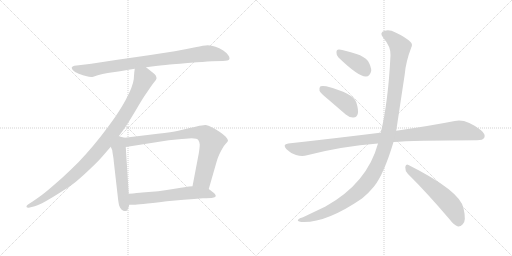
t = 0.00 s
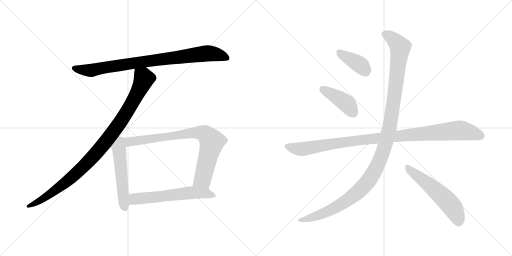
t = 1.82 s
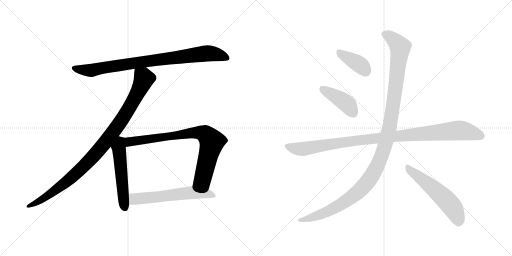
t = 3.64 s
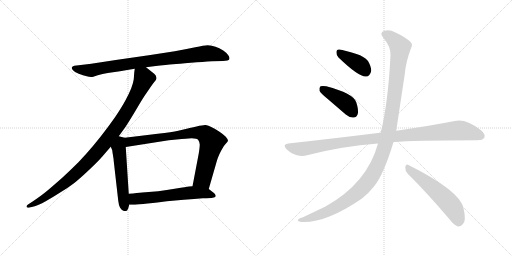
t = 5.46 s
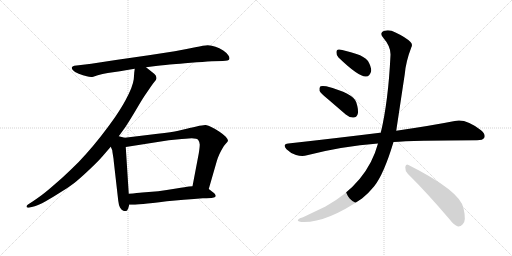
t = 7.27 s
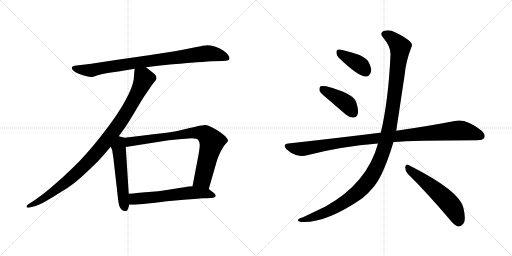
t = 9.09 s

The animated SVG that drew these frames (rendered in a browser with its animation timeline set to each time). Animation: 10 CSS @keyframes rules; one cycle of 9.09 s.

<svg version="1.1" viewBox="0 0 2048 1024" xmlns="http://www.w3.org/2000/svg">
  <g stroke="lightgray" stroke-dasharray="1,1" stroke-width="1" transform="scale(4, 4)">
    <line x1="0" y1="0" x2="256" y2="256"></line>
    <line x1="256" y1="0" x2="0" y2="256"></line>
    <line x1="128" y1="0" x2="128" y2="256"></line>
    <line x1="0" y1="128" x2="256" y2="128"></line>
    <line x1="256" y1="0" x2="512" y2="256"></line>
    <line x1="512" y1="0" x2="256" y2="256"></line>
    <line x1="384" y1="0" x2="384" y2="256"></line>
    <line x1="256" y1="128" x2="512" y2="128"></line>
  </g>
<g transform="scale(1, -1) translate(0, -850)">
   <style type="text/css">
    @keyframes keyframes0 {
      from {
       stroke: black;
       stroke-dashoffset: 880;
       stroke-width: 128;
       }
       74% {
       animation-timing-function: step-end;
       stroke: black;
       stroke-dashoffset: 0;
       stroke-width: 128;
       }
       to {
       stroke: black;
       stroke-width: 1024;
       }
       }
       #make-me-a-hanzi-animation-0 {
         animation: keyframes0 0.966146s both;
         animation-delay: 0.000000s;
         animation-timing-function: linear;
       }
    @keyframes keyframes1 {
      from {
       stroke: black;
       stroke-dashoffset: 1002;
       stroke-width: 128;
       }
       77% {
       animation-timing-function: step-end;
       stroke: black;
       stroke-dashoffset: 0;
       stroke-width: 128;
       }
       to {
       stroke: black;
       stroke-width: 1024;
       }
       }
       #make-me-a-hanzi-animation-1 {
         animation: keyframes1 1.065430s both;
         animation-delay: 0.966146s;
         animation-timing-function: linear;
       }
    @keyframes keyframes2 {
      from {
       stroke: black;
       stroke-dashoffset: 539;
       stroke-width: 128;
       }
       64% {
       animation-timing-function: step-end;
       stroke: black;
       stroke-dashoffset: 0;
       stroke-width: 128;
       }
       to {
       stroke: black;
       stroke-width: 1024;
       }
       }
       #make-me-a-hanzi-animation-2 {
         animation: keyframes2 0.688639s both;
         animation-delay: 2.031576s;
         animation-timing-function: linear;
       }
    @keyframes keyframes3 {
      from {
       stroke: black;
       stroke-dashoffset: 812;
       stroke-width: 128;
       }
       73% {
       animation-timing-function: step-end;
       stroke: black;
       stroke-dashoffset: 0;
       stroke-width: 128;
       }
       to {
       stroke: black;
       stroke-width: 1024;
       }
       }
       #make-me-a-hanzi-animation-3 {
         animation: keyframes3 0.910807s both;
         animation-delay: 2.720215s;
         animation-timing-function: linear;
       }
    @keyframes keyframes4 {
      from {
       stroke: black;
       stroke-dashoffset: 599;
       stroke-width: 128;
       }
       66% {
       animation-timing-function: step-end;
       stroke: black;
       stroke-dashoffset: 0;
       stroke-width: 128;
       }
       to {
       stroke: black;
       stroke-width: 1024;
       }
       }
       #make-me-a-hanzi-animation-4 {
         animation: keyframes4 0.737467s both;
         animation-delay: 3.631022s;
         animation-timing-function: linear;
       }
    @keyframes keyframes5 {
      from {
       stroke: black;
       stroke-dashoffset: 388;
       stroke-width: 128;
       }
       56% {
       animation-timing-function: step-end;
       stroke: black;
       stroke-dashoffset: 0;
       stroke-width: 128;
       }
       to {
       stroke: black;
       stroke-width: 1024;
       }
       }
       #make-me-a-hanzi-animation-5 {
         animation: keyframes5 0.565755s both;
         animation-delay: 4.368489s;
         animation-timing-function: linear;
       }
    @keyframes keyframes6 {
      from {
       stroke: black;
       stroke-dashoffset: 418;
       stroke-width: 128;
       }
       58% {
       animation-timing-function: step-end;
       stroke: black;
       stroke-dashoffset: 0;
       stroke-width: 128;
       }
       to {
       stroke: black;
       stroke-width: 1024;
       }
       }
       #make-me-a-hanzi-animation-6 {
         animation: keyframes6 0.590169s both;
         animation-delay: 4.934244s;
         animation-timing-function: linear;
       }
    @keyframes keyframes7 {
      from {
       stroke: black;
       stroke-dashoffset: 1039;
       stroke-width: 128;
       }
       77% {
       animation-timing-function: step-end;
       stroke: black;
       stroke-dashoffset: 0;
       stroke-width: 128;
       }
       to {
       stroke: black;
       stroke-width: 1024;
       }
       }
       #make-me-a-hanzi-animation-7 {
         animation: keyframes7 1.095540s both;
         animation-delay: 5.524413s;
         animation-timing-function: linear;
       }
    @keyframes keyframes8 {
      from {
       stroke: black;
       stroke-dashoffset: 1212;
       stroke-width: 128;
       }
       80% {
       animation-timing-function: step-end;
       stroke: black;
       stroke-dashoffset: 0;
       stroke-width: 128;
       }
       to {
       stroke: black;
       stroke-width: 1024;
       }
       }
       #make-me-a-hanzi-animation-8 {
         animation: keyframes8 1.236328s both;
         animation-delay: 6.619953s;
         animation-timing-function: linear;
       }
    @keyframes keyframes9 {
      from {
       stroke: black;
       stroke-dashoffset: 557;
       stroke-width: 128;
       }
       64% {
       animation-timing-function: step-end;
       stroke: black;
       stroke-dashoffset: 0;
       stroke-width: 128;
       }
       to {
       stroke: black;
       stroke-width: 1024;
       }
       }
       #make-me-a-hanzi-animation-9 {
         animation: keyframes9 0.703288s both;
         animation-delay: 7.856281s;
         animation-timing-function: linear;
       }
</style>
<path d="M 584.0 581.5 L 615.0 585.5 Q 670.0 591.5 692.0 593.5 Q 713.0 595.5 763.0 599.5 Q 813.0 603.5 848.0 605.5 L 891.0 606.5 Q 915.0 607.5 917.0 613.5 Q 918.0 615.5 918.0 617.5 Q 918.0 623.5 913.0 629.5 Q 909.0 637.5 893.0 648.5 Q 877.0 658.5 862.0 663.5 Q 847.0 668.5 831.0 669.5 Q 817.0 669.5 781.0 661.5 Q 743.0 653.5 699.0 645.5 L 595.0 629.5 L 463.0 610.5 L 365.0 595.5 L 315.0 589.5 L 297.0 587.5 Q 289.0 585.5 287.0 580.5 L 287.0 579.5 Q 287.0 574.5 292.0 569.5 Q 297.0 562.5 315.0 555.5 Q 333.0 549.5 347.0 545.5 Q 356.0 542.5 365.0 542.5 Q 369.0 542.5 373.0 543.5 L 391.0 549.5 Q 409.0 555.5 431.0 558.5 L 480.0 565.5 Q 508.0 571.5 539.0 575.5 L 584.0 581.5 Z" fill="lightgray"></path> 
<path d="M 539.0 575.5 L 537.0 560.5 L 535.0 533.5 Q 533.0 518.5 525.0 497.5 Q 517.0 477.5 502.0 449.5 Q 487.0 421.5 460.0 381.5 Q 432.0 341.5 402.0 303.5 Q 372.0 265.5 345.0 235.5 Q 319.0 205.5 283.0 171.5 Q 249.0 138.5 217.0 111.5 Q 185.0 83.5 166.0 69.5 Q 147.0 55.5 129.0 43.5 L 112.0 32.5 Q 106.0 28.5 106.0 24.5 L 106.0 22.5 Q 108.0 19.5 113.0 19.5 L 115.0 19.5 L 139.0 25.5 Q 154.0 29.5 181.0 44.5 Q 208.0 59.5 239.0 79.5 Q 271.0 98.5 296.0 117.5 Q 321.0 137.5 358.0 172.5 Q 395.0 207.5 411.0 226.5 L 443.0 263.5 L 475.0 305.5 L 501.0 341.5 Q 515.0 362.5 542.0 407.5 Q 569.0 453.5 574.0 460.5 Q 579.0 468.5 595.0 491.5 Q 611.0 515.5 618.0 523.5 Q 625.0 531.5 626.0 536.5 L 626.0 538.5 Q 626.0 542.5 623.0 548.5 Q 618.0 555.5 608.0 562.5 L 584.0 581.5 C 560.0 600.5 542.0 605.5 539.0 575.5 Z" fill="lightgray"></path> 
<path d="M 443.0 263.5 L 449.0 249.5 Q 449.0 245.5 452.0 228.5 Q 455.0 211.5 455.0 205.5 L 473.0 47.5 Q 475.0 29.5 480.0 20.5 Q 485.0 11.5 493.0 7.5 Q 498.0 6.5 502.0 6.5 L 505.0 6.5 Q 509.0 7.5 513.0 17.5 L 517.0 31.5 L 515.0 75.5 L 503.0 262.5 C 501.0 292.5 501.0 299.5 499.0 299.5 L 475.0 305.5 C 446.0 312.5 431.0 291.5 443.0 263.5 Z" fill="lightgray"></path> 
<path d="M 835.0 94.5 L 867.0 205.5 Q 871.0 219.5 877.0 232.5 Q 883.0 245.5 889.0 255.5 Q 895.0 267.5 903.0 275.5 Q 911.0 283.5 912.0 287.5 Q 912.0 293.5 903.0 303.5 Q 893.0 313.5 878.0 323.5 Q 862.0 334.5 847.0 341.5 Q 833.0 349.5 823.0 350.5 L 821.0 350.5 Q 811.0 350.5 786.0 344.5 Q 757.0 338.5 755.0 337.5 L 713.0 327.5 Q 689.0 322.5 631.0 315.5 L 499.0 299.5 C 469.0 295.5 473.0 257.5 503.0 262.5 L 675.0 289.5 L 727.0 294.5 Q 761.0 297.5 767.0 297.5 Q 789.0 297.5 793.0 290.5 Q 798.0 283.5 799.0 272.5 Q 799.0 261.5 795.0 236.5 L 770.0 105.5 C 764.0 76.5 827.0 65.5 835.0 94.5 Z" fill="lightgray"></path> 
<path d="M 517.0 31.5 L 534.0 31.5 Q 545.0 31.5 573.0 34.5 Q 603.0 37.5 667.0 45.5 L 735.0 51.5 Q 779.0 55.5 811.0 57.5 Q 843.0 58.5 851.0 59.5 Q 860.0 61.5 863.0 65.5 L 863.0 67.5 Q 863.0 71.5 857.0 77.5 L 835.0 94.5 L 770.0 105.5 L 756.0 104.5 Q 745.0 103.5 705.0 96.5 Q 665.0 89.5 633.0 85.5 L 569.0 80.5 Q 551.0 78.5 515.0 75.5 C 485.0 72.5 487.0 31.5 517.0 31.5 Z" fill="lightgray"></path> 
<path d="M 1354.0 620.0 Q 1435.0 542.0 1464.0 544.0 Q 1480.0 544.0 1485.0 567.0 Q 1485.0 583.0 1472.0 606.0 Q 1456.0 625.0 1426.0 634.0 Q 1377.0 650.0 1357.0 652.0 Q 1345.0 653.0 1346.0 639.0 Q 1345.0 629.0 1354.0 620.0 Z" fill="lightgray"></path> 
<path d="M 1311.0 454.0 L 1383.0 392.0 Q 1398.0 379.0 1414.0 380.0 Q 1426.0 380.0 1431.0 394.0 Q 1435.0 410.0 1425.0 441.0 Q 1413.0 477.0 1305.0 505.0 Q 1289.0 508.0 1282.0 505.0 Q 1276.0 501.0 1278.0 487.0 Q 1282.0 477.0 1311.0 454.0 Z" fill="lightgray"></path> 
<path d="M 1574.0 282.0 Q 1649.0 288.0 1908.0 289.0 Q 1932.0 289.0 1937.0 299.0 Q 1944.0 312.0 1924.0 329.0 Q 1863.0 377.0 1819.0 366.0 Q 1728.0 348.0 1585.0 327.0 L 1523.0 319.0 Q 1522.0 320.0 1520.0 319.0 Q 1351.0 298.0 1153.0 276.0 Q 1128.0 273.0 1146.0 253.0 Q 1162.0 237.0 1184.0 230.0 Q 1209.0 223.0 1228.0 229.0 Q 1367.0 265.0 1512.0 276.0 L 1574.0 282.0 Z" fill="lightgray"></path> 
<path d="M 1512.0 276.0 Q 1469.0 117.0 1302.0 24.0 L 1212.0 -19.0 Q 1197.0 -23.0 1193.0 -28.0 Q 1186.0 -34.0 1205.0 -38.0 Q 1302.0 -44.0 1448.0 56.0 Q 1475.0 78.0 1496.0 104.0 Q 1535.0 152.0 1574.0 282.0 L 1585.0 327.0 Q 1585.0 328.0 1619.0 553.0 Q 1623.0 602.0 1645.0 660.0 Q 1652.0 673.0 1642.0 682.0 Q 1623.0 701.0 1582.0 720.0 Q 1558.0 733.0 1539.0 727.0 Q 1515.0 720.0 1533.0 699.0 Q 1564.0 663.0 1562.0 629.0 Q 1553.0 443.0 1523.0 319.0 L 1512.0 276.0 Z" fill="lightgray"></path> 
<path d="M 1631.0 155.0 Q 1707.0 80.0 1798.0 -27.0 Q 1816.0 -51.0 1832.0 -56.0 Q 1842.0 -57.0 1851.0 -47.0 Q 1866.0 -34.0 1854.0 17.0 Q 1841.0 86.0 1634.0 190.0 Q 1624.0 197.0 1621.0 182.0 Q 1620.0 167.0 1631.0 155.0 Z" fill="lightgray"></path> 
      <clipPath id="make-me-a-hanzi-clip-0">
      <path d="M 584.0 581.5 L 615.0 585.5 Q 670.0 591.5 692.0 593.5 Q 713.0 595.5 763.0 599.5 Q 813.0 603.5 848.0 605.5 L 891.0 606.5 Q 915.0 607.5 917.0 613.5 Q 918.0 615.5 918.0 617.5 Q 918.0 623.5 913.0 629.5 Q 909.0 637.5 893.0 648.5 Q 877.0 658.5 862.0 663.5 Q 847.0 668.5 831.0 669.5 Q 817.0 669.5 781.0 661.5 Q 743.0 653.5 699.0 645.5 L 595.0 629.5 L 463.0 610.5 L 365.0 595.5 L 315.0 589.5 L 297.0 587.5 Q 289.0 585.5 287.0 580.5 L 287.0 579.5 Q 287.0 574.5 292.0 569.5 Q 297.0 562.5 315.0 555.5 Q 333.0 549.5 347.0 545.5 Q 356.0 542.5 365.0 542.5 Q 369.0 542.5 373.0 543.5 L 391.0 549.5 Q 409.0 555.5 431.0 558.5 L 480.0 565.5 Q 508.0 571.5 539.0 575.5 L 584.0 581.5 Z" fill="lightgray"></path>
      </clipPath>
      <path clip-path="url(#make-me-a-hanzi-clip-0)" d="M 295.0 580.5 L 312.0 573.5 L 369.0 569.5 L 488.0 591.5 L 835.0 637.5 L 866.0 633.5 L 909.0 617.5 " fill="none" id="make-me-a-hanzi-animation-0" stroke-dasharray="752 1504" stroke-linecap="round"></path>

      <clipPath id="make-me-a-hanzi-clip-1">
      <path d="M 539.0 575.5 L 537.0 560.5 L 535.0 533.5 Q 533.0 518.5 525.0 497.5 Q 517.0 477.5 502.0 449.5 Q 487.0 421.5 460.0 381.5 Q 432.0 341.5 402.0 303.5 Q 372.0 265.5 345.0 235.5 Q 319.0 205.5 283.0 171.5 Q 249.0 138.5 217.0 111.5 Q 185.0 83.5 166.0 69.5 Q 147.0 55.5 129.0 43.5 L 112.0 32.5 Q 106.0 28.5 106.0 24.5 L 106.0 22.5 Q 108.0 19.5 113.0 19.5 L 115.0 19.5 L 139.0 25.5 Q 154.0 29.5 181.0 44.5 Q 208.0 59.5 239.0 79.5 Q 271.0 98.5 296.0 117.5 Q 321.0 137.5 358.0 172.5 Q 395.0 207.5 411.0 226.5 L 443.0 263.5 L 475.0 305.5 L 501.0 341.5 Q 515.0 362.5 542.0 407.5 Q 569.0 453.5 574.0 460.5 Q 579.0 468.5 595.0 491.5 Q 611.0 515.5 618.0 523.5 Q 625.0 531.5 626.0 536.5 L 626.0 538.5 Q 626.0 542.5 623.0 548.5 Q 618.0 555.5 608.0 562.5 L 584.0 581.5 C 560.0 600.5 542.0 605.5 539.0 575.5 Z" fill="lightgray"></path>
      </clipPath>
      <path clip-path="url(#make-me-a-hanzi-clip-1)" d="M 548.0 566.5 L 573.0 542.5 L 570.0 518.5 L 514.0 412.5 L 425.0 285.5 L 360.0 210.5 L 277.0 132.5 L 167.0 51.5 L 111.0 23.5 " fill="none" id="make-me-a-hanzi-animation-1" stroke-dasharray="874 1748" stroke-linecap="round"></path>

      <clipPath id="make-me-a-hanzi-clip-2">
      <path d="M 443.0 263.5 L 449.0 249.5 Q 449.0 245.5 452.0 228.5 Q 455.0 211.5 455.0 205.5 L 473.0 47.5 Q 475.0 29.5 480.0 20.5 Q 485.0 11.5 493.0 7.5 Q 498.0 6.5 502.0 6.5 L 505.0 6.5 Q 509.0 7.5 513.0 17.5 L 517.0 31.5 L 515.0 75.5 L 503.0 262.5 C 501.0 292.5 501.0 299.5 499.0 299.5 L 475.0 305.5 C 446.0 312.5 431.0 291.5 443.0 263.5 Z" fill="lightgray"></path>
      </clipPath>
      <path clip-path="url(#make-me-a-hanzi-clip-2)" d="M 491.0 292.5 L 482.0 284.5 L 475.0 259.5 L 493.0 57.5 L 504.0 16.5 " fill="none" id="make-me-a-hanzi-animation-2" stroke-dasharray="411 822" stroke-linecap="round"></path>

      <clipPath id="make-me-a-hanzi-clip-3">
      <path d="M 835.0 94.5 L 867.0 205.5 Q 871.0 219.5 877.0 232.5 Q 883.0 245.5 889.0 255.5 Q 895.0 267.5 903.0 275.5 Q 911.0 283.5 912.0 287.5 Q 912.0 293.5 903.0 303.5 Q 893.0 313.5 878.0 323.5 Q 862.0 334.5 847.0 341.5 Q 833.0 349.5 823.0 350.5 L 821.0 350.5 Q 811.0 350.5 786.0 344.5 Q 757.0 338.5 755.0 337.5 L 713.0 327.5 Q 689.0 322.5 631.0 315.5 L 499.0 299.5 C 469.0 295.5 473.0 257.5 503.0 262.5 L 675.0 289.5 L 727.0 294.5 Q 761.0 297.5 767.0 297.5 Q 789.0 297.5 793.0 290.5 Q 798.0 283.5 799.0 272.5 Q 799.0 261.5 795.0 236.5 L 770.0 105.5 C 764.0 76.5 827.0 65.5 835.0 94.5 Z" fill="lightgray"></path>
      </clipPath>
      <path clip-path="url(#make-me-a-hanzi-clip-3)" d="M 510.0 269.5 L 518.0 283.5 L 611.0 297.5 L 780.0 320.5 L 820.0 314.5 L 848.0 283.5 L 846.0 272.5 L 811.0 135.5 L 778.0 111.5 " fill="none" id="make-me-a-hanzi-animation-3" stroke-dasharray="684 1368" stroke-linecap="round"></path>

      <clipPath id="make-me-a-hanzi-clip-4">
      <path d="M 517.0 31.5 L 534.0 31.5 Q 545.0 31.5 573.0 34.5 Q 603.0 37.5 667.0 45.5 L 735.0 51.5 Q 779.0 55.5 811.0 57.5 Q 843.0 58.5 851.0 59.5 Q 860.0 61.5 863.0 65.5 L 863.0 67.5 Q 863.0 71.5 857.0 77.5 L 835.0 94.5 L 770.0 105.5 L 756.0 104.5 Q 745.0 103.5 705.0 96.5 Q 665.0 89.5 633.0 85.5 L 569.0 80.5 Q 551.0 78.5 515.0 75.5 C 485.0 72.5 487.0 31.5 517.0 31.5 Z" fill="lightgray"></path>
      </clipPath>
      <path clip-path="url(#make-me-a-hanzi-clip-4)" d="M 521.0 39.5 L 538.0 54.5 L 765.0 80.5 L 825.0 77.5 L 855.0 66.5 " fill="none" id="make-me-a-hanzi-animation-4" stroke-dasharray="471 942" stroke-linecap="round"></path>

      <clipPath id="make-me-a-hanzi-clip-5">
      <path d="M 1354.0 620.0 Q 1435.0 542.0 1464.0 544.0 Q 1480.0 544.0 1485.0 567.0 Q 1485.0 583.0 1472.0 606.0 Q 1456.0 625.0 1426.0 634.0 Q 1377.0 650.0 1357.0 652.0 Q 1345.0 653.0 1346.0 639.0 Q 1345.0 629.0 1354.0 620.0 Z" fill="lightgray"></path>
      </clipPath>
      <path clip-path="url(#make-me-a-hanzi-clip-5)" d="M 1355.0 642.0 L 1438.0 592.0 L 1462.0 566.0 " fill="none" id="make-me-a-hanzi-animation-5" stroke-dasharray="260 520" stroke-linecap="round"></path>

      <clipPath id="make-me-a-hanzi-clip-6">
      <path d="M 1311.0 454.0 L 1383.0 392.0 Q 1398.0 379.0 1414.0 380.0 Q 1426.0 380.0 1431.0 394.0 Q 1435.0 410.0 1425.0 441.0 Q 1413.0 477.0 1305.0 505.0 Q 1289.0 508.0 1282.0 505.0 Q 1276.0 501.0 1278.0 487.0 Q 1282.0 477.0 1311.0 454.0 Z" fill="lightgray"></path>
      </clipPath>
      <path clip-path="url(#make-me-a-hanzi-clip-6)" d="M 1288.0 497.0 L 1382.0 439.0 L 1414.0 398.0 " fill="none" id="make-me-a-hanzi-animation-6" stroke-dasharray="290 580" stroke-linecap="round"></path>

      <clipPath id="make-me-a-hanzi-clip-7">
      <path d="M 1574.0 282.0 Q 1649.0 288.0 1908.0 289.0 Q 1932.0 289.0 1937.0 299.0 Q 1944.0 312.0 1924.0 329.0 Q 1863.0 377.0 1819.0 366.0 Q 1728.0 348.0 1585.0 327.0 L 1523.0 319.0 Q 1522.0 320.0 1520.0 319.0 Q 1351.0 298.0 1153.0 276.0 Q 1128.0 273.0 1146.0 253.0 Q 1162.0 237.0 1184.0 230.0 Q 1209.0 223.0 1228.0 229.0 Q 1367.0 265.0 1512.0 276.0 L 1574.0 282.0 Z" fill="lightgray"></path>
      </clipPath>
      <path clip-path="url(#make-me-a-hanzi-clip-7)" d="M 1150.0 264.0 L 1208.0 254.0 L 1414.0 287.0 L 1831.0 328.0 L 1883.0 321.0 L 1924.0 306.0 " fill="none" id="make-me-a-hanzi-animation-7" stroke-dasharray="911 1822" stroke-linecap="round"></path>

      <clipPath id="make-me-a-hanzi-clip-8">
      <path d="M 1512.0 276.0 Q 1469.0 117.0 1302.0 24.0 L 1212.0 -19.0 Q 1197.0 -23.0 1193.0 -28.0 Q 1186.0 -34.0 1205.0 -38.0 Q 1302.0 -44.0 1448.0 56.0 Q 1475.0 78.0 1496.0 104.0 Q 1535.0 152.0 1574.0 282.0 L 1585.0 327.0 Q 1585.0 328.0 1619.0 553.0 Q 1623.0 602.0 1645.0 660.0 Q 1652.0 673.0 1642.0 682.0 Q 1623.0 701.0 1582.0 720.0 Q 1558.0 733.0 1539.0 727.0 Q 1515.0 720.0 1533.0 699.0 Q 1564.0 663.0 1562.0 629.0 Q 1553.0 443.0 1523.0 319.0 L 1512.0 276.0 Z" fill="lightgray"></path>
      </clipPath>
      <path clip-path="url(#make-me-a-hanzi-clip-8)" d="M 1540.0 712.0 L 1577.0 690.0 L 1596.0 668.0 L 1600.0 647.0 L 1560.0 352.0 L 1544.0 281.0 L 1514.0 198.0 L 1468.0 119.0 L 1393.0 51.0 L 1291.0 -4.0 L 1200.0 -31.0 " fill="none" id="make-me-a-hanzi-animation-8" stroke-dasharray="1084 2168" stroke-linecap="round"></path>

      <clipPath id="make-me-a-hanzi-clip-9">
      <path d="M 1631.0 155.0 Q 1707.0 80.0 1798.0 -27.0 Q 1816.0 -51.0 1832.0 -56.0 Q 1842.0 -57.0 1851.0 -47.0 Q 1866.0 -34.0 1854.0 17.0 Q 1841.0 86.0 1634.0 190.0 Q 1624.0 197.0 1621.0 182.0 Q 1620.0 167.0 1631.0 155.0 Z" fill="lightgray"></path>
      </clipPath>
      <path clip-path="url(#make-me-a-hanzi-clip-9)" d="M 1633.0 176.0 L 1726.0 104.0 L 1791.0 43.0 L 1816.0 11.0 L 1834.0 -39.0 " fill="none" id="make-me-a-hanzi-animation-9" stroke-dasharray="429 858" stroke-linecap="round"></path>

</g>
</svg>
